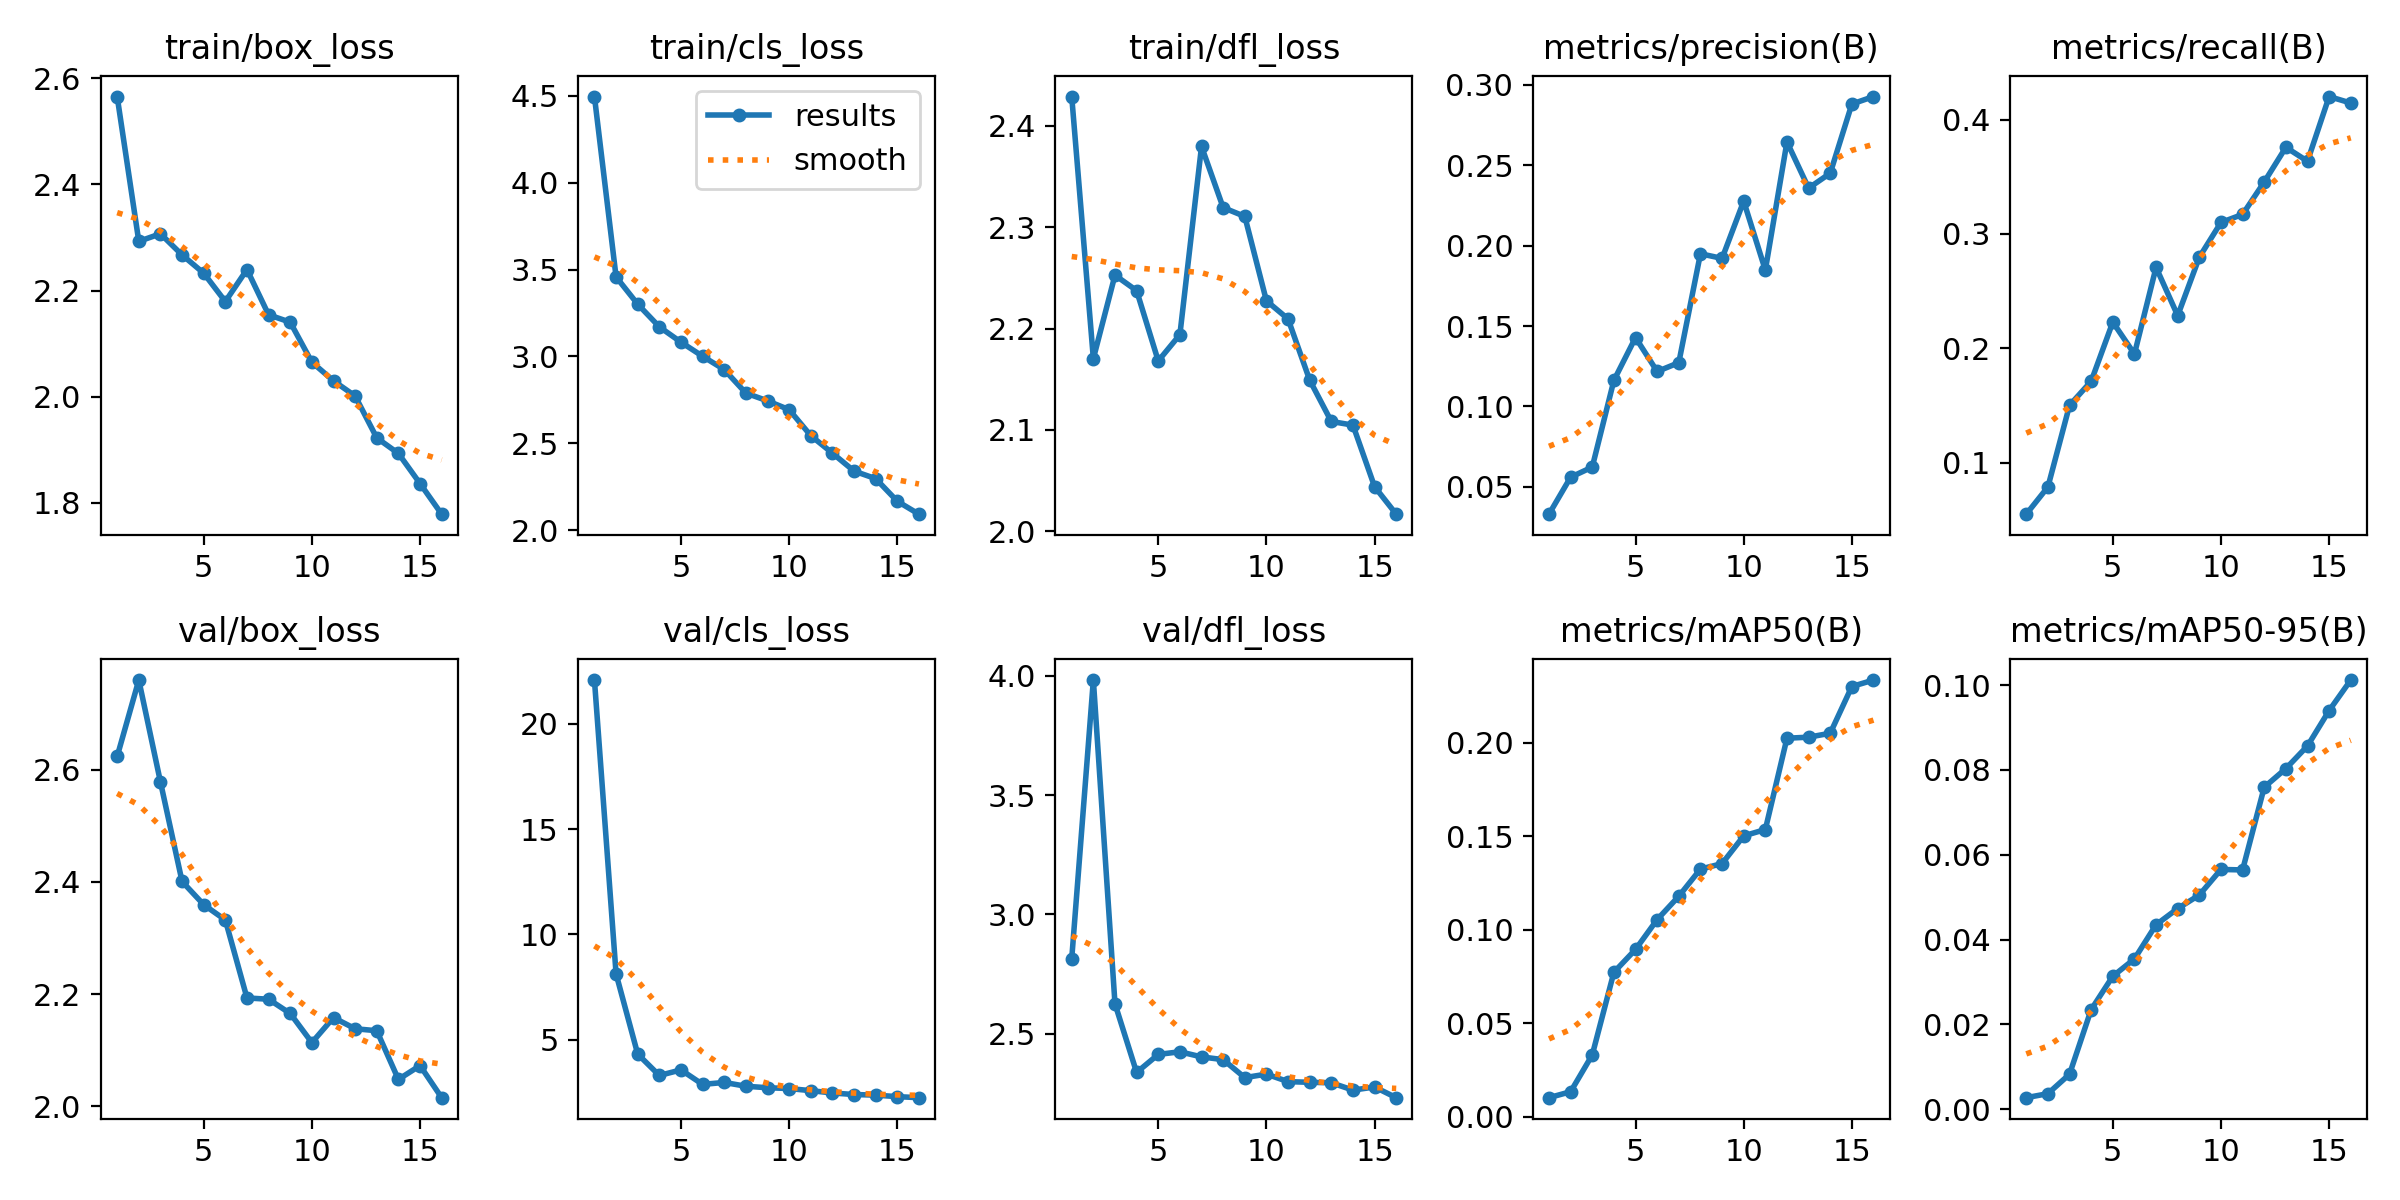

Source data for this figure (header and first rows):
epoch, train/box_loss, train/cls_loss, train/dfl_loss, metrics/precision(B), metrics/recall(B), metrics/mAP50(B), metrics/mAP50-95(B), val/box_loss, val/cls_loss, val/dfl_loss, lr/pg0, lr/pg1, lr/pg2
1, 2.565, 4.496, 2.429, 0.03306, 0.05487, 0.01024, 0.00272, 2.624, 22.07, 2.814, 0.0004092, 0.0004092, 0.0004092
2, 2.293, 3.457, 2.17, 0.05604, 0.07865, 0.01343, 0.00367, 2.76, 8.124, 3.983, 0.0007748, 0.0007748, 0.0007748
3, 2.307, 3.3, 2.253, 0.06234, 0.1501, 0.03309, 0.00825, 2.578, 4.318, 2.625, 0.001089, 0.001089, 0.001089
4, 2.267, 3.17, 2.237, 0.1162, 0.1711, 0.07727, 0.02348, 2.401, 3.301, 2.337, 0.001018, 0.001018, 0.001018
5, 2.233, 3.082, 2.168, 0.1429, 0.2229, 0.08947, 0.03135, 2.36, 3.567, 2.413, 0.0009406, 0.0009406, 0.0009406
6, 2.179, 3, 2.194, 0.1217, 0.195, 0.1054, 0.03543, 2.332, 2.878, 2.424, 0.0008633, 0.0008633, 0.0008633
7, 2.24, 2.924, 2.38, 0.1272, 0.2708, 0.1179, 0.04349, 2.193, 2.971, 2.402, 0.0007859, 0.0007859, 0.0007859
8, 2.154, 2.788, 2.319, 0.1949, 0.2285, 0.1324, 0.04731, 2.191, 2.791, 2.391, 0.0007086, 0.0007086, 0.0007086
9, 2.14, 2.744, 2.311, 0.192, 0.2797, 0.1353, 0.0505, 2.166, 2.719, 2.316, 0.0006312, 0.0006312, 0.0006312
10, 2.065, 2.693, 2.227, 0.2276, 0.31, 0.1502, 0.05652, 2.114, 2.681, 2.33, 0.0005539, 0.0005539, 0.0005539
11, 2.03, 2.544, 2.209, 0.1848, 0.3171, 0.1536, 0.05641, 2.158, 2.581, 2.299, 0.0004766, 0.0004766, 0.0004766
12, 2.001, 2.443, 2.149, 0.2645, 0.3454, 0.2024, 0.07591, 2.139, 2.471, 2.296, 0.0003992, 0.0003992, 0.0003992
13, 1.922, 2.339, 2.108, 0.2357, 0.3758, 0.2029, 0.08029, 2.135, 2.397, 2.294, 0.0003219, 0.0003219, 0.0003219
14, 1.893, 2.296, 2.105, 0.245, 0.3636, 0.205, 0.08564, 2.048, 2.369, 2.263, 0.0002445, 0.0002445, 0.0002445
15, 1.836, 2.166, 2.044, 0.288, 0.4202, 0.23, 0.09398, 2.073, 2.296, 2.276, 0.0001672, 0.0001672, 0.0001672
16, 1.779, 2.091, 2.017, 0.2927, 0.4145, 0.2335, 0.1012, 2.016, 2.248, 2.232, 8.9844e-05, 8.9844e-05, 8.9844e-05
